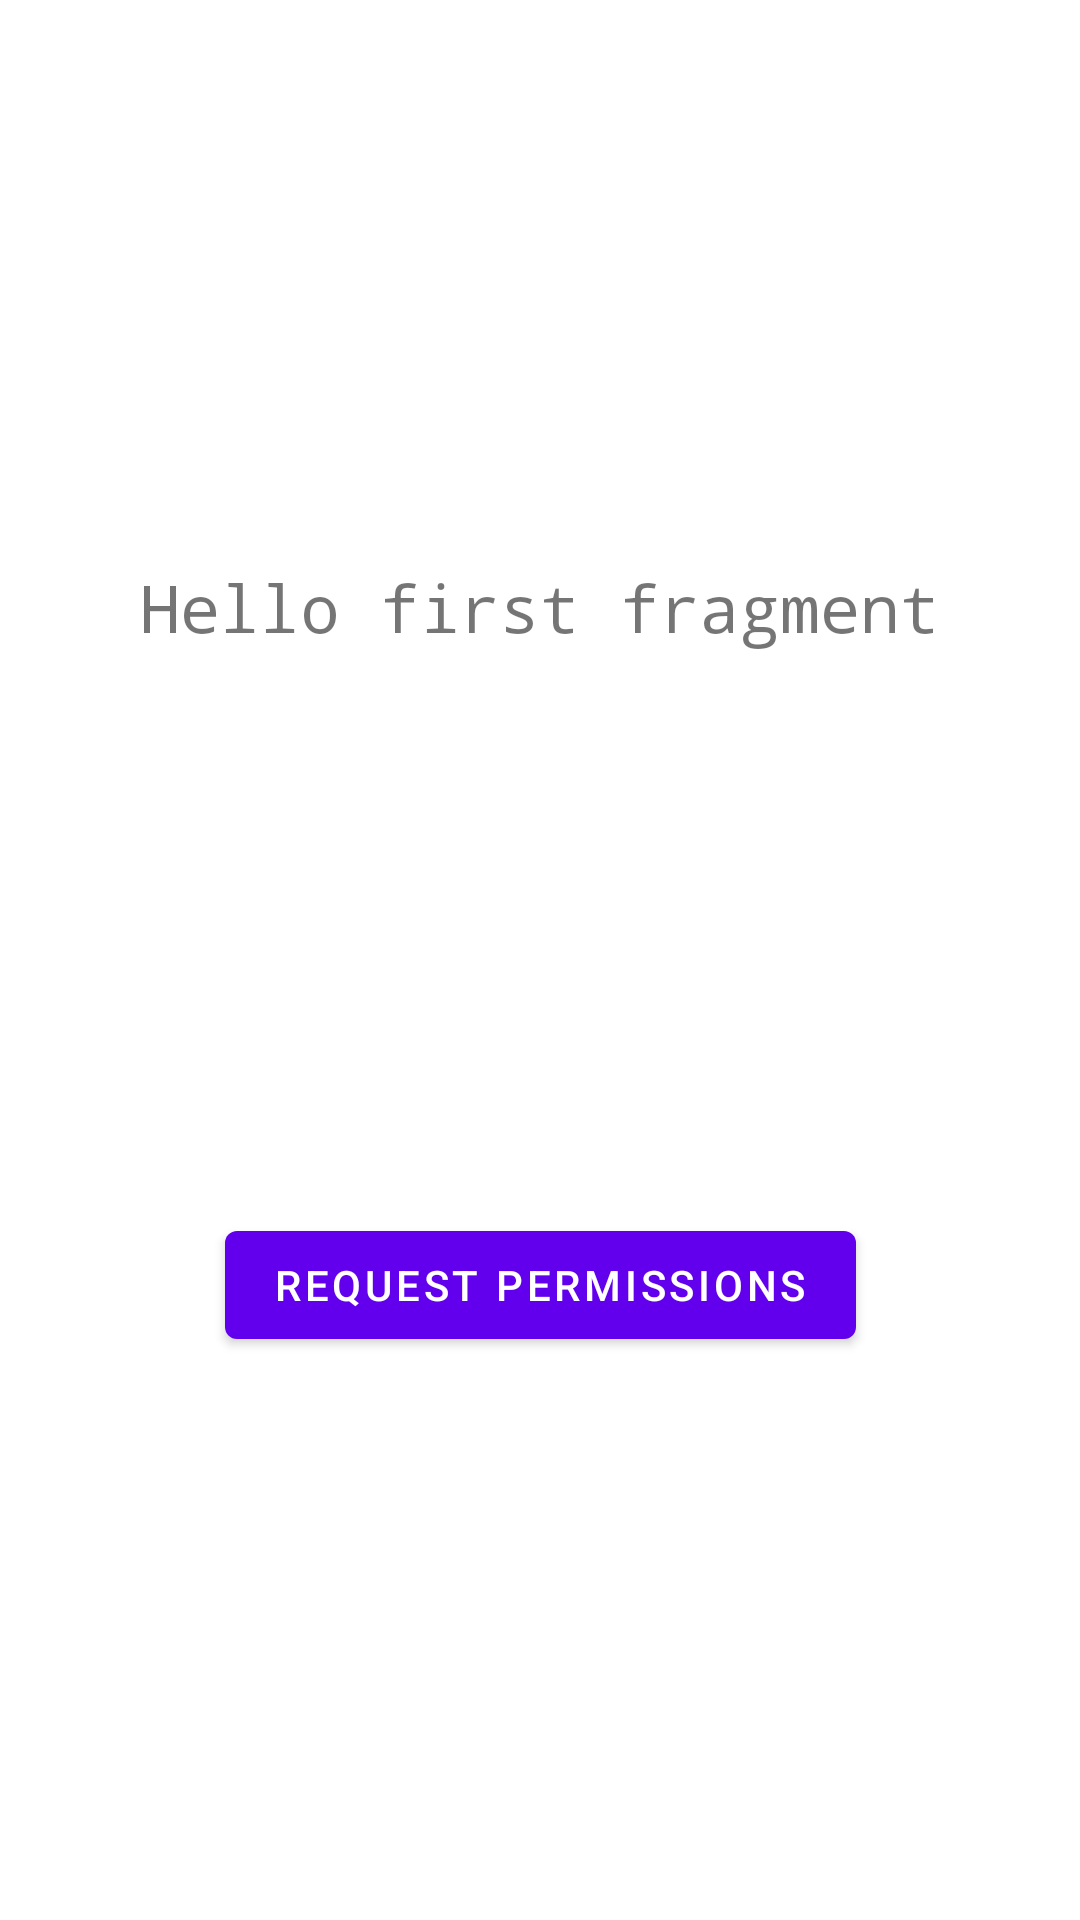

Write the Android layout XML for this screen, with the resource values it uses.
<!-- AndroidManifest.xml: application theme Theme.InkPermissionsLibraryProject -->
<!-- res/layout/fragment_first.xml -->
<?xml version="1.0" encoding="utf-8"?>
<androidx.constraintlayout.widget.ConstraintLayout xmlns:android="http://schemas.android.com/apk/res/android"
    xmlns:app="http://schemas.android.com/apk/res-auto"
    xmlns:tools="http://schemas.android.com/tools"
    android:layout_width="match_parent"
    android:layout_height="match_parent"
    tools:context=".FirstFragment">

    <TextView
        android:id="@+id/textview_first"
        android:layout_width="wrap_content"
        android:layout_height="wrap_content"
        android:typeface="monospace"
        android:textSize="22sp"
        android:text="@string/hello_first_fragment"
        app:layout_constraintBottom_toTopOf="@id/button_first"
        app:layout_constraintEnd_toEndOf="parent"
        app:layout_constraintStart_toStartOf="parent"
        app:layout_constraintTop_toTopOf="parent" />

    <Button
        android:id="@+id/button_first"
        android:layout_width="wrap_content"
        android:layout_height="wrap_content"
        android:text="@string/request_permissions"
        app:layout_constraintBottom_toBottomOf="parent"
        app:layout_constraintEnd_toEndOf="parent"
        app:layout_constraintStart_toStartOf="parent"
        app:layout_constraintTop_toBottomOf="@id/textview_first" />
</androidx.constraintlayout.widget.ConstraintLayout>
<!-- resources referenced by this layout -->
<resources>
  <string name="hello_first_fragment">Hello first fragment</string>
  <string name="request_permissions">Request permissions</string>
  <style name="Theme.InkPermissionsLibraryProject" parent="Theme.MaterialComponents.DayNight.DarkActionBar">
          
          <item name="colorPrimary">@color/purple_500</item>
          <item name="colorPrimaryVariant">@color/purple_700</item>
          <item name="colorOnPrimary">@color/white</item>
          
          <item name="colorSecondary">@color/teal_200</item>
          <item name="colorSecondaryVariant">@color/teal_700</item>
          <item name="colorOnSecondary">@color/black</item>
          
          <item name="android:statusBarColor" tools:targetApi="l">?attr/colorPrimaryVariant</item>
          
      </style>
  <!-- not gathered from this repository: default colours our renderer supplied (Android Studio template values) -->
  <color name="purple_500">#FF6200EE</color>
  <color name="purple_700">#FF3700B3</color>
  <color name="teal_200">#FF03DAC5</color>
  <color name="teal_700">#FF018786</color>
  <color name="black">#FF000000</color>
  <color name="white">#FFFFFFFF</color>
</resources>
